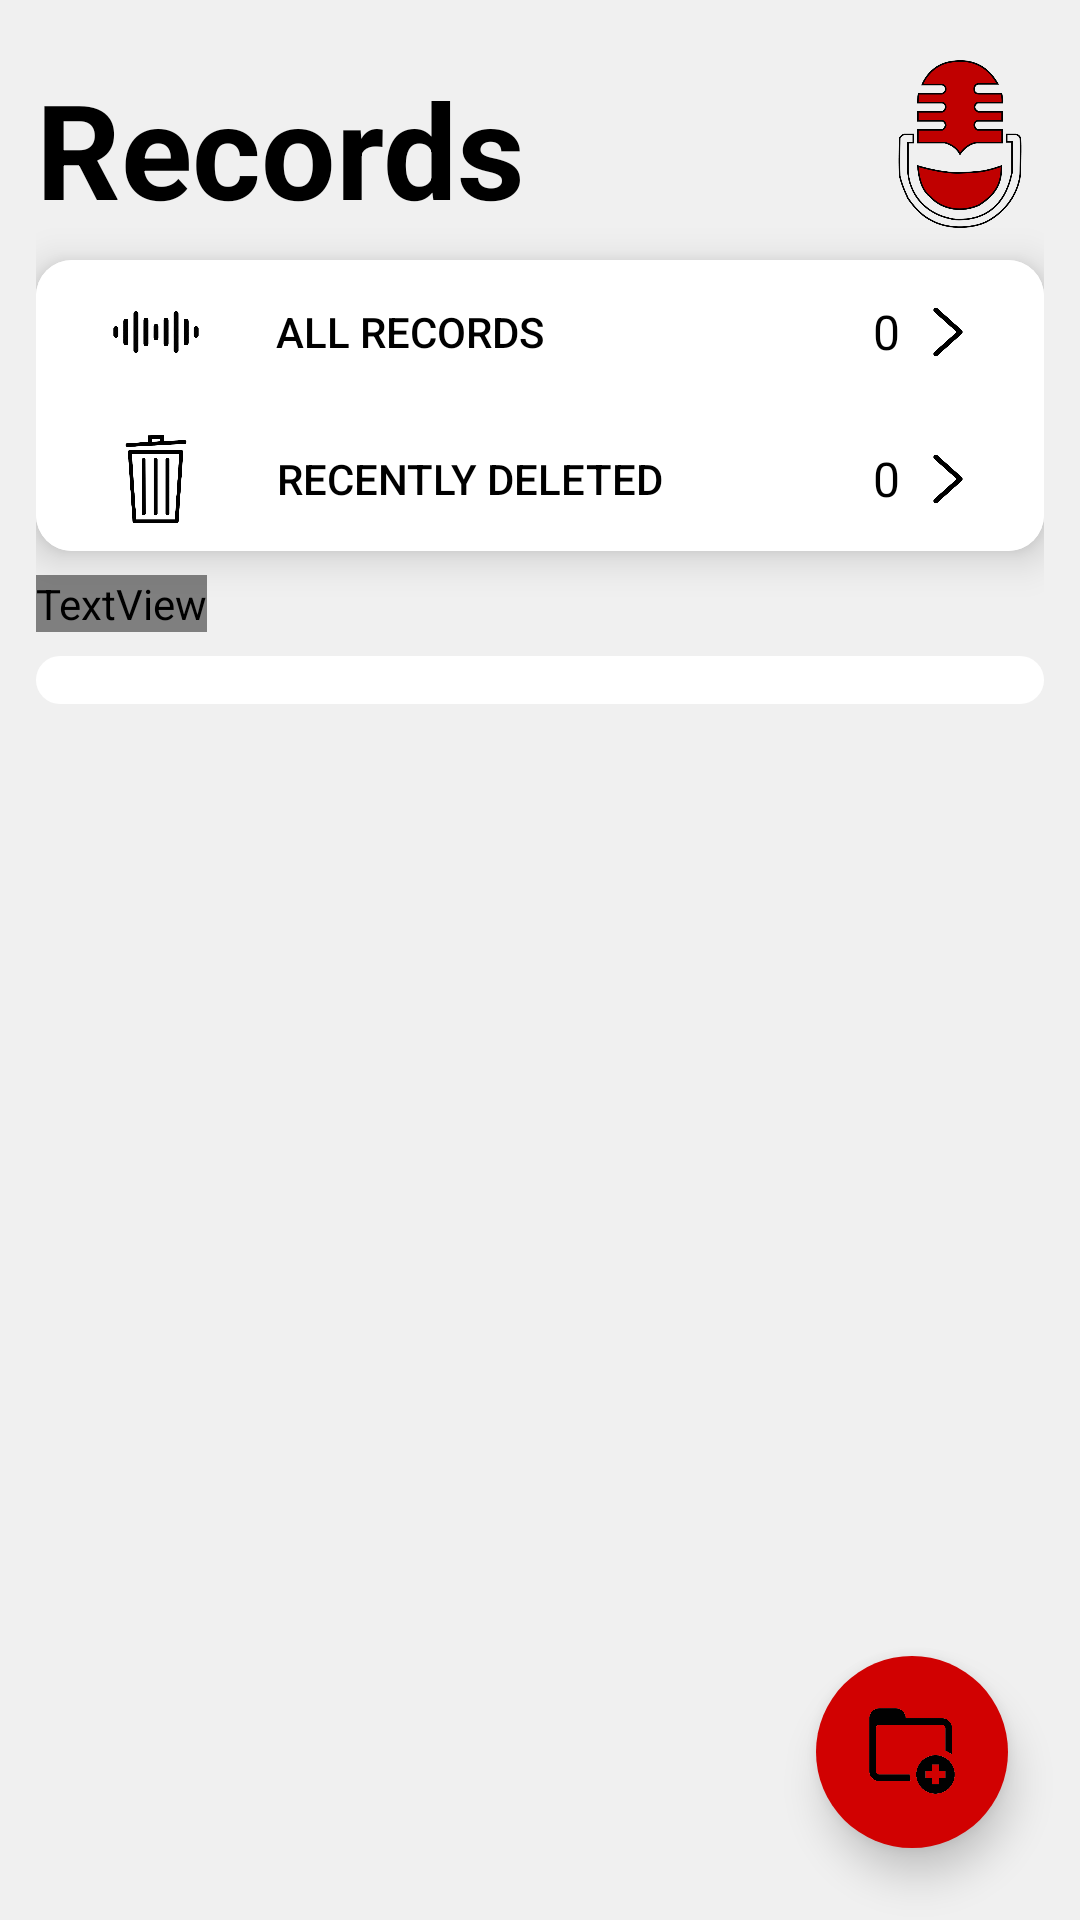

Produce the Android XML layout that renders to this screen, including the resource entries it uses.
<!-- AndroidManifest.xml: activity theme Theme.AppCompat.NoActionBar -->
<!-- res/layout/activity_main.xml -->
<?xml version="1.0" encoding="utf-8"?>
<RelativeLayout android:layout_width="match_parent"
    android:layout_height="match_parent"
    android:background="@color/main_theme"
    xmlns:android="http://schemas.android.com/apk/res/android">

    <LinearLayout
        android:layout_width="fill_parent"
        android:layout_height="fill_parent"
        android:orientation="vertical"
        android:layout_margin="12dp">

        <RelativeLayout
            android:layout_width="fill_parent"
            android:layout_height="wrap_content"
            android:orientation="horizontal"
            android:layout_marginBottom="8dp"
            android:layout_marginTop="8dp">

            <TextView
                android:layout_width="wrap_content"
                android:layout_height="wrap_content"
                android:text="@string/record"
                android:textColor="@color/black"
                android:textSize="44dp"
                android:textStyle="bold" />

            <ImageView
                android:layout_width="56dp"
                android:layout_height="56dp"
                android:layout_alignParentRight="true"
                android:src="@drawable/logo" />

        </RelativeLayout>

        <LinearLayout
            android:layout_width="fill_parent"
            android:layout_height="wrap_content"
            android:background="@drawable/custom_view_in_main"
            android:elevation="8dp"
            android:orientation="vertical">

            <LinearLayout
                android:id="@+id/allRecordsLayout"
                android:layout_width="fill_parent"
                android:layout_height="wrap_content"
                android:background="@drawable/main_click_button">

                <ImageView
                    android:layout_width="48dp"
                    android:layout_height="match_parent"
                    android:layout_marginLeft="16dp"
                    android:src="@drawable/sound_wave" />

                <Button
                    android:id="@+id/allRecords"
                    android:layout_width="wrap_content"
                    android:layout_height="wrap_content"
                    android:background="@android:color/transparent"
                    android:paddingLeft="16dp"
                    android:text="@string/all_records"
                    android:textColor="@color/black"
                    android:clickable="false"
                    android:focusable="false"/>

                <LinearLayout
                    android:layout_width="fill_parent"
                    android:layout_height="fill_parent"
                    android:gravity="right|center"
                    android:orientation="horizontal"
                    android:paddingRight="16dp">

                    <TextView
                        android:id="@+id/allRecordQuantity"
                        android:layout_width="wrap_content"
                        android:layout_height="wrap_content"
                        android:text="0"
                        android:textColor="@color/black"
                        android:textSize="16dp"/>

                    <ImageView
                        android:layout_width="32dp"
                        android:layout_height="32dp"
                        android:src="@drawable/get_in" />

                </LinearLayout>

            </LinearLayout>

            <View
                android:layout_width="match_parent"
                android:layout_height="1dp"
                android:layout_marginLeft="24dp"
                android:layout_marginRight="24dp"
                android:background="@drawable/underline" />

            <LinearLayout
                android:id="@+id/recentlyDeletedLayout"
                android:layout_width="fill_parent"
                android:layout_height="wrap_content"
                android:orientation="horizontal"
                android:background="@drawable/main_click_button">

                <ImageView
                    android:layout_width="48dp"
                    android:layout_height="match_parent"
                    android:layout_marginLeft="16dp"
                    android:padding="8dp"
                    android:src="@drawable/trash_bin" />

                <Button
                    android:id="@+id/recentlyDeleted"
                    android:layout_width="wrap_content"
                    android:layout_height="wrap_content"
                    android:background="@android:color/transparent"
                    android:paddingLeft="16dp"
                    android:text="@string/recently_deleted"
                    android:textColor="@color/black"
                    android:clickable="false"
                    android:focusable="false"/>

                <LinearLayout
                    android:layout_width="fill_parent"
                    android:layout_height="fill_parent"
                    android:gravity="right|center"
                    android:orientation="horizontal"
                    android:paddingRight="16dp">

                    <TextView
                        android:id="@+id/deletedQuantity"
                        android:layout_width="wrap_content"
                        android:layout_height="wrap_content"
                        android:text="0"
                        android:textColor="@color/black"
                        android:textSize="16dp"/>

                    <ImageView
                        android:layout_width="32dp"
                        android:layout_height="32dp"
                        android:src="@drawable/get_in" />

                </LinearLayout>

            </LinearLayout>


        </LinearLayout>

        <TextView
            android:layout_width="wrap_content"
            android:layout_height="wrap_content"
            android:text="@string/my_folder"
            android:textAllCaps="true"
            android:textColor="@color/aux_text"
            android:textSize="16dp"
            android:layout_marginBottom="8dp"
            android:layout_marginTop="8dp" />

        <ListView
            android:id="@+id/folderListView"
            android:layout_width="fill_parent"
            android:layout_height="wrap_content"
            android:background="@drawable/custom_view_in_main"
            android:padding="8dp"
            android:descendantFocusability="blocksDescendants"/>

    </LinearLayout>

    <RelativeLayout
        android:id="@+id/addAFolderLayout"
        android:layout_width="wrap_content"
        android:layout_height="wrap_content"
        android:background="@drawable/click_extra_button"
        android:layout_alignParentBottom="true"
        android:layout_alignParentRight="true"
        android:layout_margin="24dp"
        android:elevation="8dp"
        android:orientation="vertical"
        android:clickable="true"
        android:focusable="true"
        android:focusableInTouchMode="true">

        <ImageButton
            android:id="@+id/addAFolder"
            android:layout_width="32dp"
            android:layout_height="32dp"
            android:layout_centerInParent="true"
            android:scaleType="fitCenter"
            android:background="@android:color/transparent"
            android:src="@drawable/add_folder"
            android:clickable="false"
            android:focusable="false"/>

    </RelativeLayout>

</RelativeLayout>
<!-- resources referenced by this layout -->
<resources>
  <color name="black">#FF000000</color>
  <color name="main_theme">#f0f0f0</color>
  <!-- drawable add_folder: png bitmap (drawable, 19914 bytes) -->
  <!-- drawable click_extra_button (drawable) -->
  <?xml version="1.0" encoding="utf-8"?>
  <selector xmlns:android="http://schemas.android.com/apk/res/android">
      <item android:state_focused="true" android:state_pressed="false" android:drawable="@drawable/extra_button" />
      <item android:state_focused="true" android:state_pressed="true" android:drawable="@drawable/custom_click_extra_button" />
      <item android:state_focused="false" android:state_pressed="true" android:drawable="@drawable/custom_click_extra_button" />
      <item android:drawable="@drawable/extra_button" />
  </selector>
  <!-- drawable custom_view_in_main (drawable) -->
  <?xml version="1.0" encoding="utf-8"?>
  <shape xmlns:android="http://schemas.android.com/apk/res/android"
      android:shape="rectangle">
  
      <solid android:color="@color/white"/>
  
      <corners android:radius="12dp"/>
  
  
  
  
  </shape>
  <!-- drawable get_in: png bitmap (drawable, 11801 bytes) -->
  <!-- drawable logo: png bitmap (drawable, 75260 bytes) -->
  <!-- drawable main_click_button (drawable) -->
  <?xml version="1.0" encoding="utf-8"?>
  <selector xmlns:android="http://schemas.android.com/apk/res/android">
      <item android:state_focused="true" android:state_pressed="false" android:drawable="@drawable/custom_view_in_main" />
      <item android:state_focused="true" android:state_pressed="true" android:drawable="@drawable/custom_main_click" />
      <item android:state_focused="false" android:state_pressed="true" android:drawable="@drawable/custom_main_click" />
      <item android:drawable="@drawable/custom_view_in_main" />
  </selector>
  <!-- drawable sound_wave: png bitmap (drawable, 60253 bytes) -->
  <!-- drawable trash_bin: png bitmap (drawable, 30747 bytes) -->
  <!-- drawable underline (drawable) -->
  <?xml version="1.0" encoding="utf-8"?>
  <shape xmlns:android="http://schemas.android.com/apk/res/android"
      android:shape="rectangle">
  
      <solid android:color="@color/aux_text"/>
  
      <corners android:radius="32dp"/>
  
  </shape>
  <string name="all_records">All records</string>
  <string name="my_folder">My folders</string>
  <string name="recently_deleted">Recently deleted</string>
  <string name="record">Records</string>
  <!-- drawable extra_button (drawable) -->
  <?xml version="1.0" encoding="utf-8"?>
  <shape xmlns:android="http://schemas.android.com/apk/res/android"
      android:shape="oval">
  
      <solid android:color="@color/light_red"/>
  
      <size android:width="64dp"
          android:height="64dp"/>
  
  </shape>
  <!-- drawable custom_click_extra_button (drawable) -->
  <?xml version="1.0" encoding="utf-8"?>
  <shape xmlns:android="http://schemas.android.com/apk/res/android"
      android:shape="oval">
  
      <solid android:color="@color/dark_red"/>
  
      <size android:width="64dp"
          android:height="64dp"/>
  
  </shape>
  <color name="white">#FFFFFFFF</color>
  <!-- drawable custom_main_click (drawable) -->
  <?xml version="1.0" encoding="utf-8"?>
  <shape xmlns:android="http://schemas.android.com/apk/res/android"
      android:shape="rectangle">
  
      <solid android:color="#cccccc"/>
  
      <corners android:radius="12dp"/>
  
  </shape>
  <color name="light_red">#d10101</color>
  <color name="dark_red">#900000</color>
</resources>
